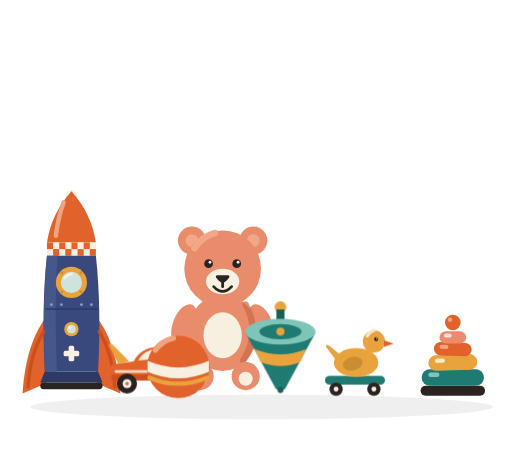
t = 0.00 s
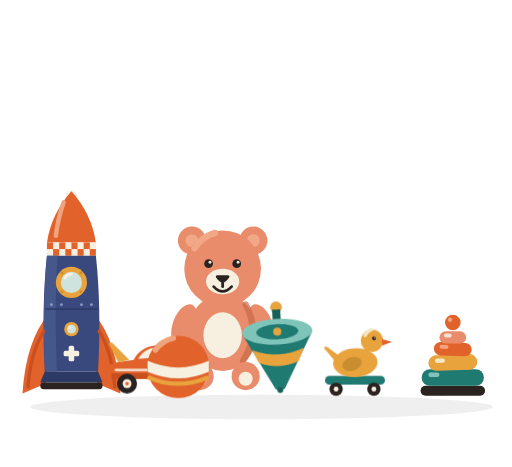
t = 0.64 s
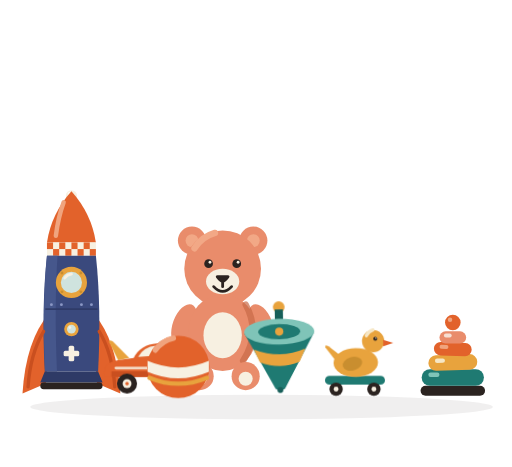
t = 1.06 s
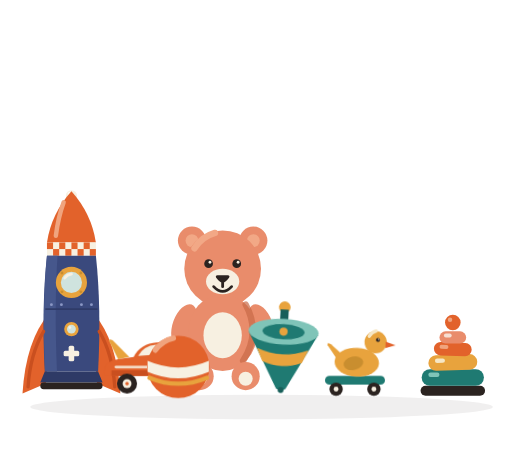
t = 1.70 s
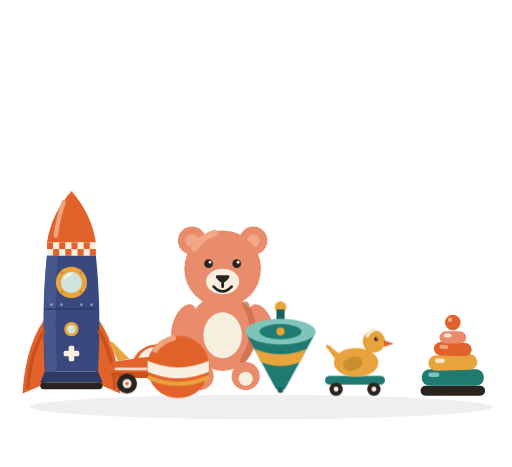
t = 2.34 s
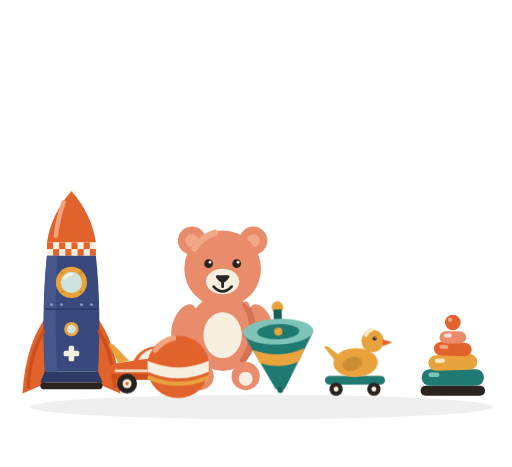
t = 2.76 s

The animated SVG that drew these frames (rendered in a browser with its animation timeline set to each time). Animation: 3 CSS @keyframes rules; one cycle of 3.40 s, repeats indefinitely.

<svg viewBox="0 0 460 420" xmlns="http://www.w3.org/2000/svg">
  <style>
    .tw{transform-box:fill-box;transform-origin:center;animation:tw 3.4s ease-in-out infinite;animation-delay:var(--d,0s)}
    @keyframes tw{50%{transform:scale(.55) rotate(18deg);opacity:.55}}
    .bob{animation:bob 3.2s ease-in-out infinite}
    @keyframes bob{50%{transform:translateY(-4px)}}
    .waddle{transform-box:fill-box;transform-origin:50% 100%;animation:waddle 2.4s ease-in-out infinite}
    @keyframes waddle{25%{transform:rotate(-3deg)}75%{transform:rotate(3deg)}}
    @media (prefers-reduced-motion:reduce){*{animation:none!important}}
  </style>
<ellipse cx="235" cy="366" rx="208" ry="11" fill="#2B2320" opacity=".07"/>
  <g transform="translate(14,166)">
    <circle cx="50" cy="10" r="5" fill="#F7F0E1"/><circle cx="48.3" cy="8.3" r="1.6" fill="#FFFFFF" opacity=".8"/>
    <path d="M50 6 Q68 26 72 52 L28 52 Q32 26 50 6 Z" fill="#E2622B"/>
    <path d="M43 16 Q38 30 36 46" fill="none" stroke="#F0A47E" stroke-width="4" stroke-linecap="round"/>
    <rect x="28" y="52" width="44" height="12" fill="#F7F0E1"/>
    <rect x="28" y="52" width="5.5" height="6" fill="#E2622B"/><rect x="39" y="52" width="5.5" height="6" fill="#E2622B"/><rect x="50" y="52" width="5.5" height="6" fill="#E2622B"/><rect x="61" y="52" width="5.5" height="6" fill="#E2622B"/>
    <rect x="33.5" y="58" width="5.5" height="6" fill="#E2622B"/><rect x="44.5" y="58" width="5.5" height="6" fill="#E2622B"/><rect x="55.5" y="58" width="5.5" height="6" fill="#E2622B"/><rect x="66.5" y="58" width="5.5" height="6" fill="#E2622B"/>
    <path d="M30 116 Q9 140 6 188 L27 179 L30 142 Z" fill="#E2622B"/>
    <path d="M70 116 Q91 140 94 188 L73 179 L70 142 Z" fill="#E2622B"/>
    <path d="M28 64 L72 64 Q77 110 74 168 L26 168 Q23 110 28 64 Z" fill="#3A497D"/>
    <path d="M28 64 Q23.5 110 26.3 168 L37 168 Q34.5 110 37.5 64 Z" fill="#46578C"/>
    <path d="M25 132 Q13 152 11 182" fill="none" stroke="#C94F1F" stroke-width="3" stroke-linecap="round"/>
    <path d="M75 132 Q87 152 89 182" fill="none" stroke="#C94F1F" stroke-width="3" stroke-linecap="round"/>
    <path d="M26.5 112 L73.5 112" stroke="#2E3A66" stroke-width="1.5" opacity=".9"/>
    <circle cx="32" cy="108" r="1.3" fill="#8A97C4"/><circle cx="41" cy="108" r="1.3" fill="#8A97C4"/><circle cx="59" cy="108" r="1.3" fill="#8A97C4"/><circle cx="68" cy="108" r="1.3" fill="#8A97C4"/>
    <circle cx="50" cy="88" r="14" fill="#E8A33D"/>
    <circle cx="50" cy="88" r="9.5" fill="#CFE3DE"/>
    <path d="M44 84 A 8 8 0 0 1 50 80.5" fill="none" stroke="#F7F0E1" stroke-width="2.5" stroke-linecap="round"/>
    <circle cx="58.5" cy="96.5" r="1.3" fill="#C98E2F"/><circle cx="41.5" cy="96.5" r="1.3" fill="#C98E2F"/><circle cx="58.5" cy="79.5" r="1.3" fill="#C98E2F"/><circle cx="41.5" cy="79.5" r="1.3" fill="#C98E2F"/>
    <circle cx="50" cy="130" r="6.5" fill="#E8A33D"/><circle cx="50" cy="130" r="4" fill="#CFE3DE"/><circle cx="48.6" cy="128.6" r="1.2" fill="#F7F0E1"/>
    <rect x="47.5" y="145" width="5" height="14" rx="1.5" fill="#F7F0E1"/>
    <rect x="43" y="149.5" width="14" height="5" rx="1.5" fill="#F7F0E1"/>
    <path d="M26 168 L74 168 L78 178 L22 178 Z" fill="#2E3A66"/>
    <rect x="22" y="178" width="56" height="6" rx="3" fill="#2B2320"/>
  </g>
  <g transform="translate(352,267)">
    <rect x="26" y="80" width="58" height="9" rx="4.5" fill="#2B2320"/>
    <rect x="27" y="65" width="56" height="15" rx="7.5" fill="#1F7A72"/>
    <rect x="33" y="68" width="10" height="4" rx="2" fill="#7FC4B8"/>
    <rect x="33" y="52" width="44" height="14" rx="7" transform="rotate(-2 55 59)" fill="#E8A33D"/>
    <rect x="39" y="55" width="9" height="4" rx="2" transform="rotate(-2 55 59)" fill="#F6E7C6"/>
    <rect x="38" y="41" width="34" height="12" rx="6" transform="rotate(2 55 47)" fill="#E2622B"/>
    <rect x="43" y="43.5" width="8" height="3.5" rx="1.75" transform="rotate(2 55 47)" fill="#F0A47E"/>
    <rect x="43" y="31" width="24" height="11" rx="5.5" fill="#E98C6B"/>
    <rect x="47" y="33" width="7" height="3.5" rx="1.75" fill="#F7DFD2"/>
    <circle cx="55" cy="23" r="7" fill="#E2622B"/>
    <circle cx="52.5" cy="20.5" r="2" fill="#F0A47E"/>
  </g>
  <g transform="translate(200,290) scale(1.15)">
    <circle cx="-24" cy="-64" r="11" fill="#E98C6B"/><circle cx="-24" cy="-64" r="5" fill="#F2A886"/>
    <circle cx="24" cy="-64" r="11" fill="#E98C6B"/><circle cx="24" cy="-64" r="5" fill="#F2A886"/>
    <circle cx="0" cy="-42" r="30" fill="#E98C6B"/>
    <path d="M -22 -58 A 28 28 0 0 1 -6 -70" fill="none" stroke="#F2A886" stroke-width="5" stroke-linecap="round"/>
    <ellipse cx="-30" cy="2" rx="9" ry="17" transform="rotate(20 -30 2)" fill="#E98C6B"/>
    <ellipse cx="30" cy="2" rx="9" ry="17" transform="rotate(-20 30 2)" fill="#E98C6B"/>
    <ellipse cx="0" cy="8" rx="27" ry="30" fill="#E98C6B"/>
    <path d="M 18 -14 Q 30 8 16 30" fill="none" stroke="#C96A48" stroke-width="5" stroke-linecap="round" opacity=".7"/>
    <ellipse cx="0" cy="10" rx="15" ry="18" fill="#F7F0E1"/>
    <ellipse cx="0" cy="-32" rx="13" ry="10" fill="#F7F0E1"/>
    <path d="M -4 -37 L 4 -37 Q 6 -37 5 -35 Q 2 -31 0 -31 Q -2 -31 -5 -35 Q -6 -37 -4 -37 Z" fill="#2B2320"/>
    <path d="M 0 -31 L 0 -28 M -7 -28 Q 0 -20.5 7 -28" fill="none" stroke="#2B2320" stroke-width="2.2" stroke-linecap="round"/>
    <circle cx="-11" cy="-46" r="3.4" fill="#2B2320"/><circle cx="-9.9" cy="-47.1" r="1.1" fill="#F7F0E1"/>
    <circle cx="11" cy="-46" r="3.4" fill="#2B2320"/><circle cx="12.1" cy="-47.1" r="1.1" fill="#F7F0E1"/>
    <circle cx="-18" cy="42" r="11" fill="#E98C6B"/><circle cx="-18" cy="44" r="5.5" fill="#F7F0E1"/>
    <circle cx="18" cy="42" r="11" fill="#E98C6B"/><circle cx="18" cy="44" r="5.5" fill="#F7F0E1"/>
  </g>
  <g transform="translate(84,296)">
    <g class="bob">
      <path d="M22 31 L14 15 Q13 12 17 14 L32 29 Z" fill="#E8A33D"/>
      <path d="M10 46 Q8 33 22 31 L36 29 Q42 17 57 16 Q70 15 76 27 L86 29 Q99 31 101 40 Q102 46 94 46 L16 46 Z" fill="#E2622B"/>
      <path d="M40 28 Q45 19 56 18 Q64 18 67 26 Z" fill="#F7F0E1"/>
      <path d="M16 41 L94 41 Q97 41 96 44 L95 46 L16 46 Z" fill="#C94F1F"/>
      <line x1="20" y1="38" x2="92" y2="38" stroke="#F7F0E1" stroke-width="2.5" stroke-linecap="round" opacity=".85"/>
      <path d="M78 21 Q84 23 88 28" fill="none" stroke="#F0A47E" stroke-width="3" stroke-linecap="round"/>
      <circle cx="99" cy="36" r="2.6" fill="#E8A33D"/>
    </g>
    <circle cx="30" cy="49" r="9" fill="#2B2320"/><circle cx="30" cy="49" r="4" fill="#F7F0E1"/><circle cx="30" cy="49" r="1.6" fill="#E2622B"/>
    <circle cx="78" cy="49" r="9" fill="#2B2320"/><circle cx="78" cy="49" r="4" fill="#F7F0E1"/><circle cx="78" cy="49" r="1.6" fill="#E2622B"/>
  </g>
  <g transform="translate(268,272)">
    <rect x="24" y="66" width="54" height="8" rx="4" fill="#1F7A72"/>
    <circle cx="34" cy="78" r="6" fill="#2B2320"/><circle cx="34" cy="78" r="2.2" fill="#F7F0E1"/>
    <circle cx="68" cy="78" r="6" fill="#2B2320"/><circle cx="68" cy="78" r="2.2" fill="#F7F0E1"/>
    <g class="waddle">
      <path d="M34 52 L25 40 Q24 37 28 39 L38 47 Z" fill="#E8A33D"/>
      <ellipse cx="52" cy="54" rx="20" ry="13" fill="#E8A33D"/>
      <ellipse cx="49" cy="55" rx="9" ry="6" transform="rotate(-15 49 55)" fill="#C98E2F"/>
      <circle cx="68" cy="35" r="10" fill="#E8A33D"/>
      <path d="M62 30 A10 10 0 0 1 68 25" fill="none" stroke="#F6E7C6" stroke-width="3" stroke-linecap="round"/>
      <path d="M77 34 L86 37 L77 40 Z" fill="#E2622B"/>
      <circle cx="70" cy="33" r="1.8" fill="#2B2320"/><circle cx="70.6" cy="32.4" r=".6" fill="#F7F0E1"/>
    </g>
  </g>
  <g transform="translate(160,330) scale(1.08)">
    <circle r="26" fill="#E2622B"/>
    <path d="M -25.5 -5 Q 0 6 25.5 -5 L 25.5 4 Q 0 15 -25.5 4 Z" fill="#F7F0E1"/>
    <path d="M -24 9 Q 0 19 24 9" stroke="#E8A33D" stroke-width="3.5" fill="none" stroke-linecap="round"/>
    <path d="M -19 -14 A 25 25 0 0 1 -4 -24" stroke="#F0A47E" stroke-width="4.5" fill="none" stroke-linecap="round"/>
  </g>
  <g transform="translate(252,314) scale(1.05)">
    <g class="waddle">
      <circle cx="0" cy="-36" r="5" fill="#E8A33D"/>
      <rect x="-3.5" y="-34" width="7" height="10" fill="#175F59"/>
      <path d="M -30 -14 Q 0 -4 30 -14 L 4 34 Q 0 37 -4 34 Z" fill="#1F7A72"/>
      <ellipse cx="0" cy="-15" rx="30" ry="11" fill="#7FC4B8"/>
      <ellipse cx="0" cy="-15" rx="18" ry="6.5" fill="#1F7A72"/>
      <circle cx="0" cy="-15" r="3.5" fill="#E8A33D"/>
      <path d="M -22 0 Q 0 9 22 0 L 17 11 Q 0 18 -17 11 Z" fill="#E8A33D"/>
      <circle cx="0" cy="35" r="2.5" fill="#175F59"/>
    </g>
  </g>
</svg>
